Labelled photos from "CODEBRIM", an image-classification folder in wilson-repo/vlp-module. The possible labels are: background, defects.

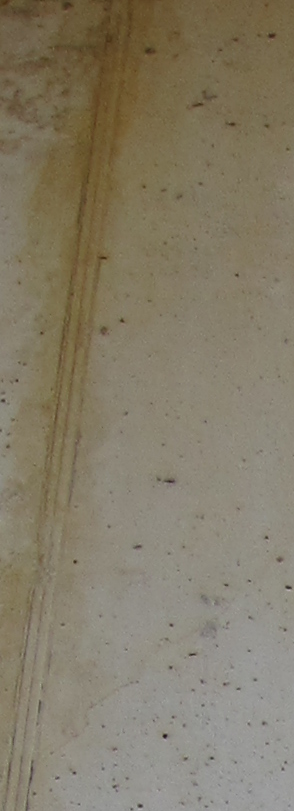
Label: defects

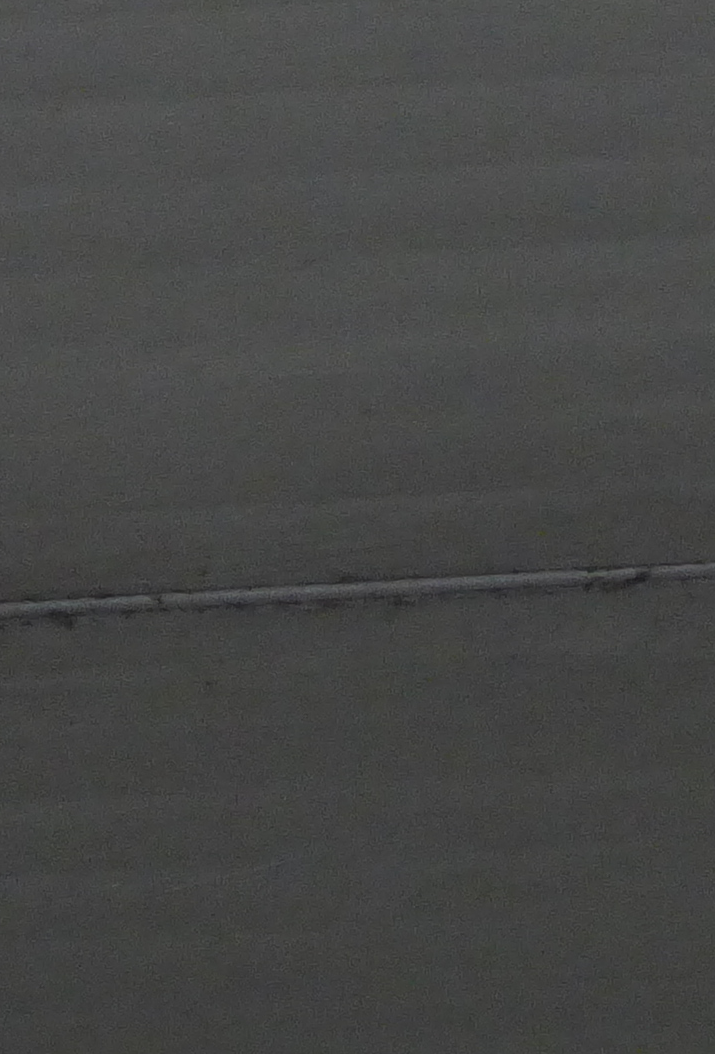
Label: background

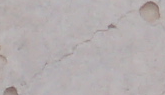
Label: defects

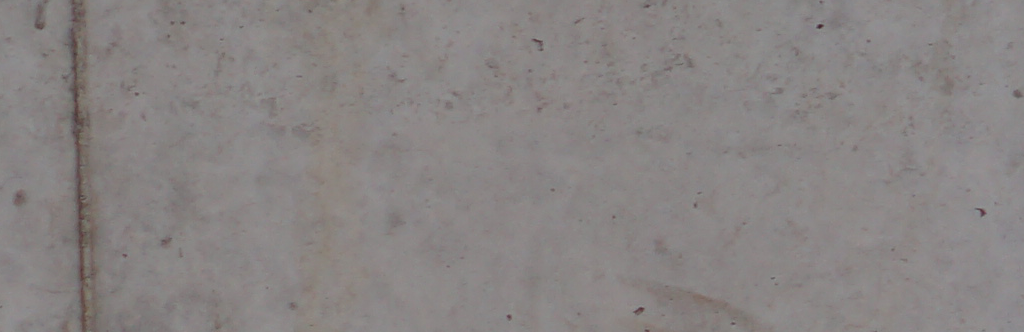
Label: background

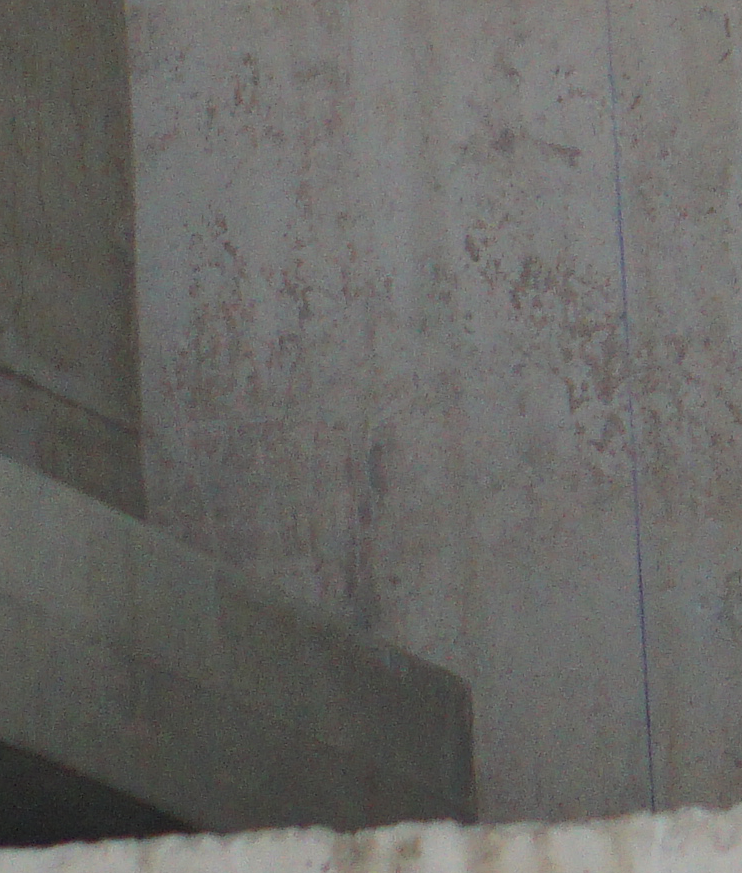
Label: background

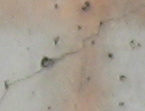
Label: defects
